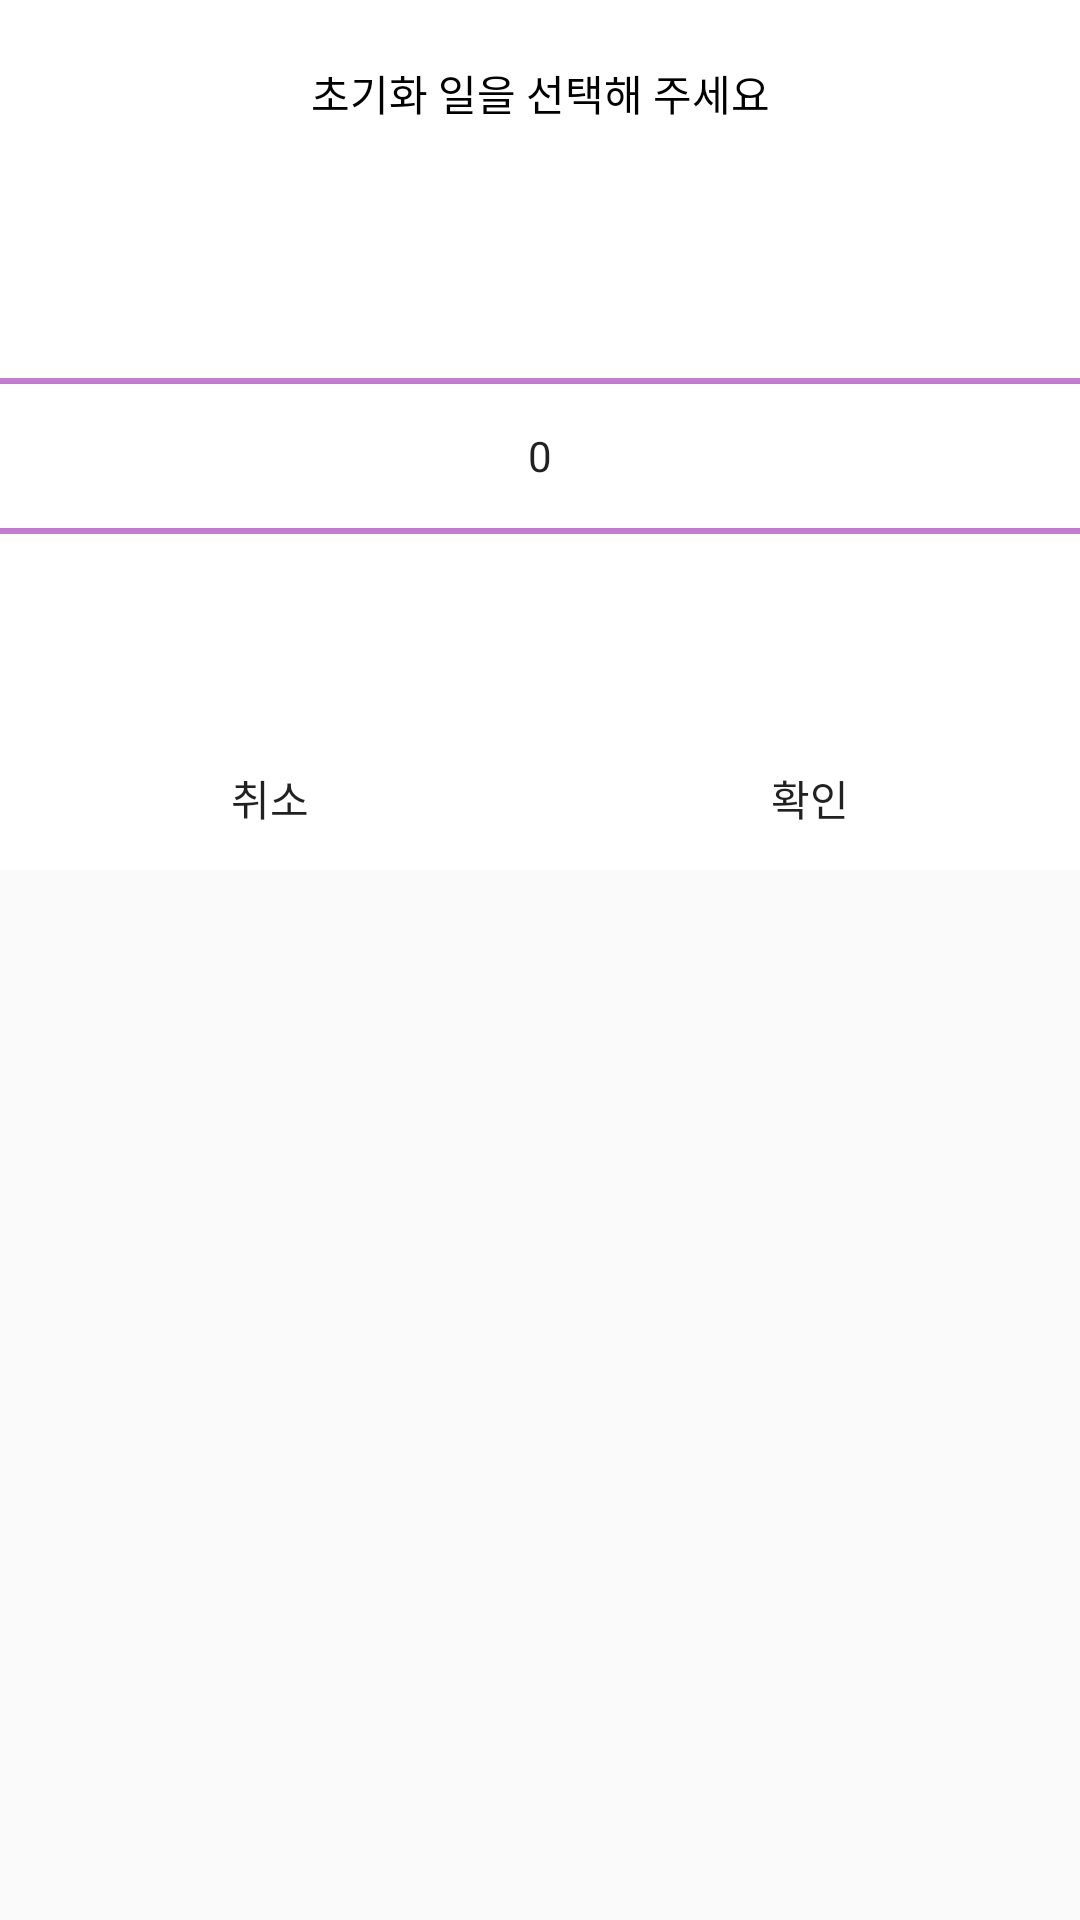

Reconstruct the res/layout file that produces this screen, plus the resources it refers to.
<!-- AndroidManifest.xml: application theme AppTheme -->
<!-- res/layout/activity_date_dialog.xml -->
<?xml version="1.0" encoding="utf-8"?>
<RelativeLayout xmlns:android="http://schemas.android.com/apk/res/android"
    android:layout_width="wrap_content"
    android:layout_height="wrap_content">


    <LinearLayout
        android:id="@+id/birthday_layout"
        android:layout_width="match_parent"
        android:layout_height="wrap_content"
        android:background="@android:color/white"
        android:baselineAligned="false"
        android:orientation="vertical"
        android:visibility="visible">

        <TextView
            android:id="@+id/birthday_dialog_title"
            android:layout_width="match_parent"
            android:layout_height="wrap_content"
            android:layout_alignParentTop="true"
            android:layout_marginBottom="10dp"
            android:layout_marginTop="10dp"
            android:gravity="center"
            android:minHeight="42dp"
            android:text="초기화 일을 선택해 주세요"
            android:textColor="#000"
            android:visibility="visible" />

        <NumberPicker
            android:theme="@style/DefaultNumberPickerTheme"
            android:id="@+id/DatePicker"
            android:layout_width="match_parent"
            android:layout_height="wrap_content"
            android:layout_alignParentTop="true"
            android:layout_centerHorizontal="true" />

        <LinearLayout
            android:layout_width="match_parent"
            android:layout_height="wrap_content"
            android:layout_gravity="center"
            android:orientation="horizontal">

            <Button
                android:id="@+id/DateBtncancel"
                android:layout_width="match_parent"
                android:layout_height="wrap_content"
                android:layout_below="@+id/birthdayPicker"
                android:layout_weight="1"
                android:background="@null"
                android:gravity="center"
                android:text="취소" />

            <Button
                android:id="@+id/DateBtnOk"
                android:layout_width="match_parent"
                android:layout_height="wrap_content"
                android:layout_weight="1"
                android:background="@null"
                android:gravity="center"
                android:text="확인" />
        </LinearLayout>


    </LinearLayout>
</RelativeLayout>
<!-- resources referenced by this layout -->
<resources>
  <style name="DefaultNumberPickerTheme" parent="AppTheme">
          <item name="colorControlNormal">@color/colorAccent</item>
      </style>
  <style name="AppTheme" parent="Theme.AppCompat.Light.DarkActionBar">
          
          <item name="windowActionBar">false</item>
          <item name="windowNoTitle">true</item>
          <item name="colorPrimary">@color/colorPrimary</item>
          <item name="colorPrimaryDark">@color/colorPrimaryDark</item>
          <item name="colorAccent">@color/colorAccent</item>
          <item name="colorControlNormal">#FFF</item>
          <item name="actionOverflowButtonStyle">@style/MyOverflowButtonStyle</item>
      </style>
  <color name="colorAccent">#ba68c8</color>
  <color name="colorPrimary">#ba68c8</color>
  <color name="colorPrimaryDark">#883997</color>
  <style name="MyOverflowButtonStyle" parent="Widget.AppCompat.ActionButton.Overflow">
          <item name="android:tint">@color/color</item>
      </style>
  <color name="color">#ffffff</color>
</resources>
